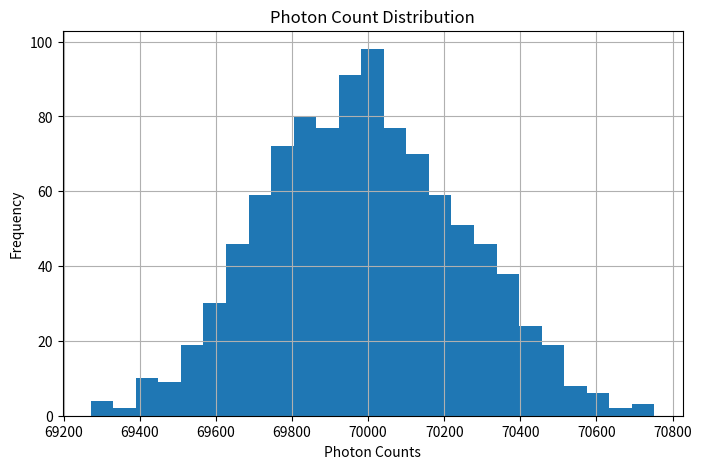

The script that saved this image:
#needed libraries
import numpy as np
import matplotlib.pyplot as plt

#histogram
expected_counts = 70000

observed_counts = np.random.poisson(
    expected_counts,
    1000
)

plt.figure(figsize=(8,5))

plt.hist(
    observed_counts,
    bins=25
)

plt.xlabel("Photon Counts")
plt.ylabel("Frequency")
plt.title("Photon Count Distribution")
plt.grid(True)
plt.show()
